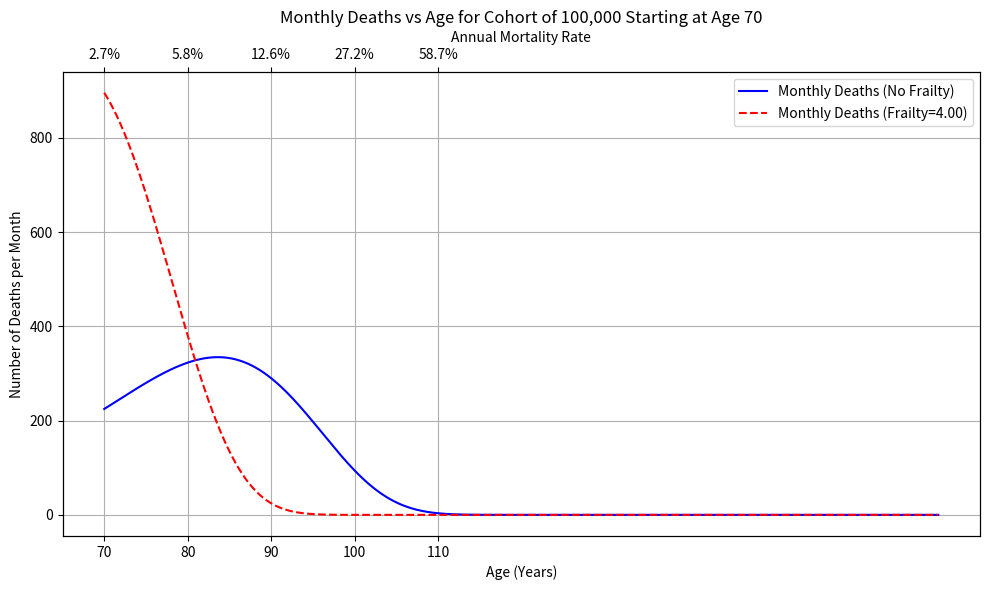

Source code (Python):
# gompertz mortality model simulation and visualization WITH frailty

# This script simulates the Gompertz mortality model for a cohort of 100,000 individuals starting at specified age (70 or 30).
# It calculates the number of deaths per month based on the Gompertz model parameters and frailty factor.
# it shows the number of deaths per month as a function of age, and the annual mortality rate on a secondary x-axis.

import matplotlib.pyplot as plt
import numpy as np

# Frailty parameter (scalar multiplier)
frailty = 4 # Set to 1.0 for no frailty, >1 for higher risk, <1 for lower risk

# Parameters for Gompertz model
initial_population = 100000
starting_age = 70  # Starting age for the cohort

# use the correct value for the starting age
mu_0_annual = 0.001  # Annual mortality at starting age 30 (this gets the peak at age 86)
mu_0_annual = 0.027  # Annual mortality at starting age 70

# k is the rate of increase in mortality with age
k = np.log(1.08)  # 8% annual increase
max_months = 1200  # 100 years (age 30 to 130)



# Build ages array for the full simulation period
ages = [starting_age + t / 12 for t in range(max_months)]

# Ensure ages array covers at least up to 110
if ages[-1] < 110:
    extra_months = int((110 - ages[-1]) * 12)
    ages += [ages[-1] + (i + 1) / 12 for i in range(extra_months)]

# Simulate deaths per month WITHOUT frailty
population_no_frailty = initial_population
deaths_no_frailty = []
for age in ages:
    mu_annual = mu_0_annual * np.exp(k * (age - starting_age))
    mu_monthly = 1 - np.exp(-mu_annual / 12)
    deaths_t = population_no_frailty * mu_monthly if population_no_frailty > 0 else 0
    if abs(age - 80) < 1e-6:
        print(f"[No Frailty] Age: {age}, Population: {population_no_frailty:.0f}, Annual Mortality: {mu_annual:.4f}, Monthly Prob: {mu_monthly:.4f}, Deaths: {deaths_t:.0f}")
    deaths_no_frailty.append(deaths_t)
    population_no_frailty = max(population_no_frailty - deaths_t, 0)

# Simulate deaths per month WITH frailty
population_frailty = initial_population
deaths_frailty = []
for age in ages:
    mu_annual = frailty * mu_0_annual * np.exp(k * (age - starting_age))
    mu_monthly = 1 - np.exp(-mu_annual / 12)
    deaths_t = population_frailty * mu_monthly if population_frailty > 0 else 0
    if abs(age - 80) < 1e-6:
        print(f"[Frailty] Age: {age}, Population: {population_frailty:.0f}, Annual Mortality: {mu_annual:.4f}, Monthly Prob: {mu_monthly:.4f}, Deaths: {deaths_t:.0f}")
    deaths_frailty.append(deaths_t)
    population_frailty = max(population_frailty - deaths_t, 0)

# Truncate ages to the shortest deaths array
min_len = min(len(deaths_no_frailty), len(deaths_frailty))
ages_plot = ages[:min_len]
deaths_no_frailty = deaths_no_frailty[:min_len]
deaths_frailty = deaths_frailty[:min_len]


# Create the plot

fig, ax1 = plt.subplots(figsize=(10, 6))
ax1.plot(ages_plot, deaths_no_frailty, 'b-', label='Monthly Deaths (No Frailty)')
ax1.plot(ages_plot, deaths_frailty, 'r--', label=f'Monthly Deaths (Frailty={frailty:.2f})')
ax1.set_title(f'Monthly Deaths vs Age for Cohort of {initial_population:,} Starting at Age {starting_age}')
ax1.set_xlabel('Age (Years)')
ax1.set_ylabel('Number of Deaths per Month')
ax1.grid(True)
ax1.legend(loc='upper right')
ax1.set_xticks(np.arange(starting_age, 111, 10))

# Add secondary x-axis for annual mortality rate
ax2 = ax1.twiny()
ax2.set_xlim(ax1.get_xlim())
mortality_tick_ages = np.arange(starting_age, 111, 10)
mortality_tick_labels = [f"{(mu_0_annual * np.exp(k * (age - starting_age)) * 100):.1f}%" for age in mortality_tick_ages]
ax2.set_xticks(mortality_tick_ages)
ax2.set_xticklabels(mortality_tick_labels)
ax2.set_xlabel('Annual Mortality Rate')

# Show and save plot
plt.tight_layout()
plt.show()
# plt.savefig('mortality_vs_age_plot.png')
plt.close()
